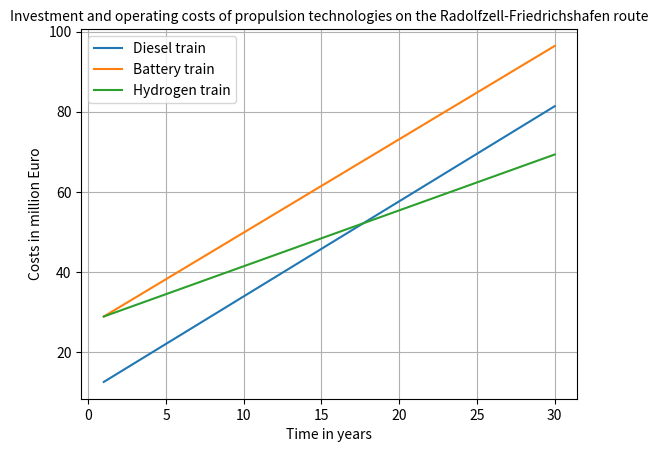

Reproduce this figure in Python.
import matplotlib.pyplot as plt

# x-axis labels (Time in years)
x_axis = [1, 2, 3, 4, 5, 6, 7, 8, 9, 10, 11, 12, 13, 14, 15, 16, 17, 18, 19, 20, 21, 22, 23, 24, 25, 26, 27, 28, 29, 30]

# Data (Raw costs)
hydrogen_train = [28893981.888125967, 30287963.776251934, 31681945.6643779, 33075927.55250387, 34469909.44062984, 35863891.32875581, 37257873.21688178, 38651855.10500775, 40045836.993133724, 41439818.881259695, 42833800.769385666, 44227782.65751164, 45621764.54563761, 47015746.43376358, 48409728.32188955, 49803710.21001552, 51197692.09814149, 52591673.98626746, 53985655.87439343, 55379637.762519404, 56773619.650645375, 58167601.538771346, 59561583.42689732, 60955565.31502329, 62349547.20314926, 63743529.09127523, 65137510.9794012, 66531492.86752717, 67925474.75565314, 69319456.64377911]
diesel_train = [12572126.536349773, 14944253.072699547, 17316379.60904932, 19688506.145399094, 22060632.681748867, 24432759.21809864, 26804885.754448414, 29177012.290798187, 31549138.82714796, 33921265.363497734, 36293391.89984751, 38665518.43619728, 41037644.972547054, 43409771.50889683, 45781898.0452466, 48154024.581596375, 50526151.11794615, 52898277.65429592, 55270404.190645695, 57642530.72699547, 60014657.26334524, 62386783.799695015, 64758910.33604479, 67131036.87239456, 69503163.40874434, 71875289.94509411, 74247416.48144388, 76619543.01779366, 78991669.55414343, 81363796.0904932]
battery_train = [28888360.300478067, 31216720.600956134, 33545080.9014342, 35873441.20191227, 38201801.50239033, 40530161.802868396, 42858522.10334646, 45186882.40382452, 47515242.70430259, 49843603.00478065, 52171963.30525871, 54500323.60573678, 56828683.90621484, 59157044.206692904, 61485404.50717097, 63813764.80764903, 66142125.108127095, 68470485.40860516, 70798845.70908323, 73127206.0095613, 75455566.31003937, 77783926.61051744, 80112286.91099551, 82440647.21147358, 84769007.51195166, 87097367.81242973, 89425728.1129078, 91754088.41338587, 94082448.71386394, 96410809.01434201]

# Convert to Millions (using list comprehensions)
diesel_train = [element / 1000000 for element in diesel_train]
battery_train = [element / 1000000 for element in battery_train]
hydrogen_train = [element / 1000000 for element in hydrogen_train]

# Plotting the data
plt.plot(x_axis, diesel_train, label='Diesel train')
plt.plot(x_axis, battery_train, label='Battery train')
plt.plot(x_axis, hydrogen_train, label='Hydrogen train')

# Setting titles and labels
plt.title('Investment and operating costs of propulsion technologies on the Radolfzell-Friedrichshafen route', fontsize=10)
plt.xlabel('Time in years')
plt.ylabel('Costs in million Euro')

# Displaying legend and grid
plt.legend()
plt.grid(True)
plt.show()
